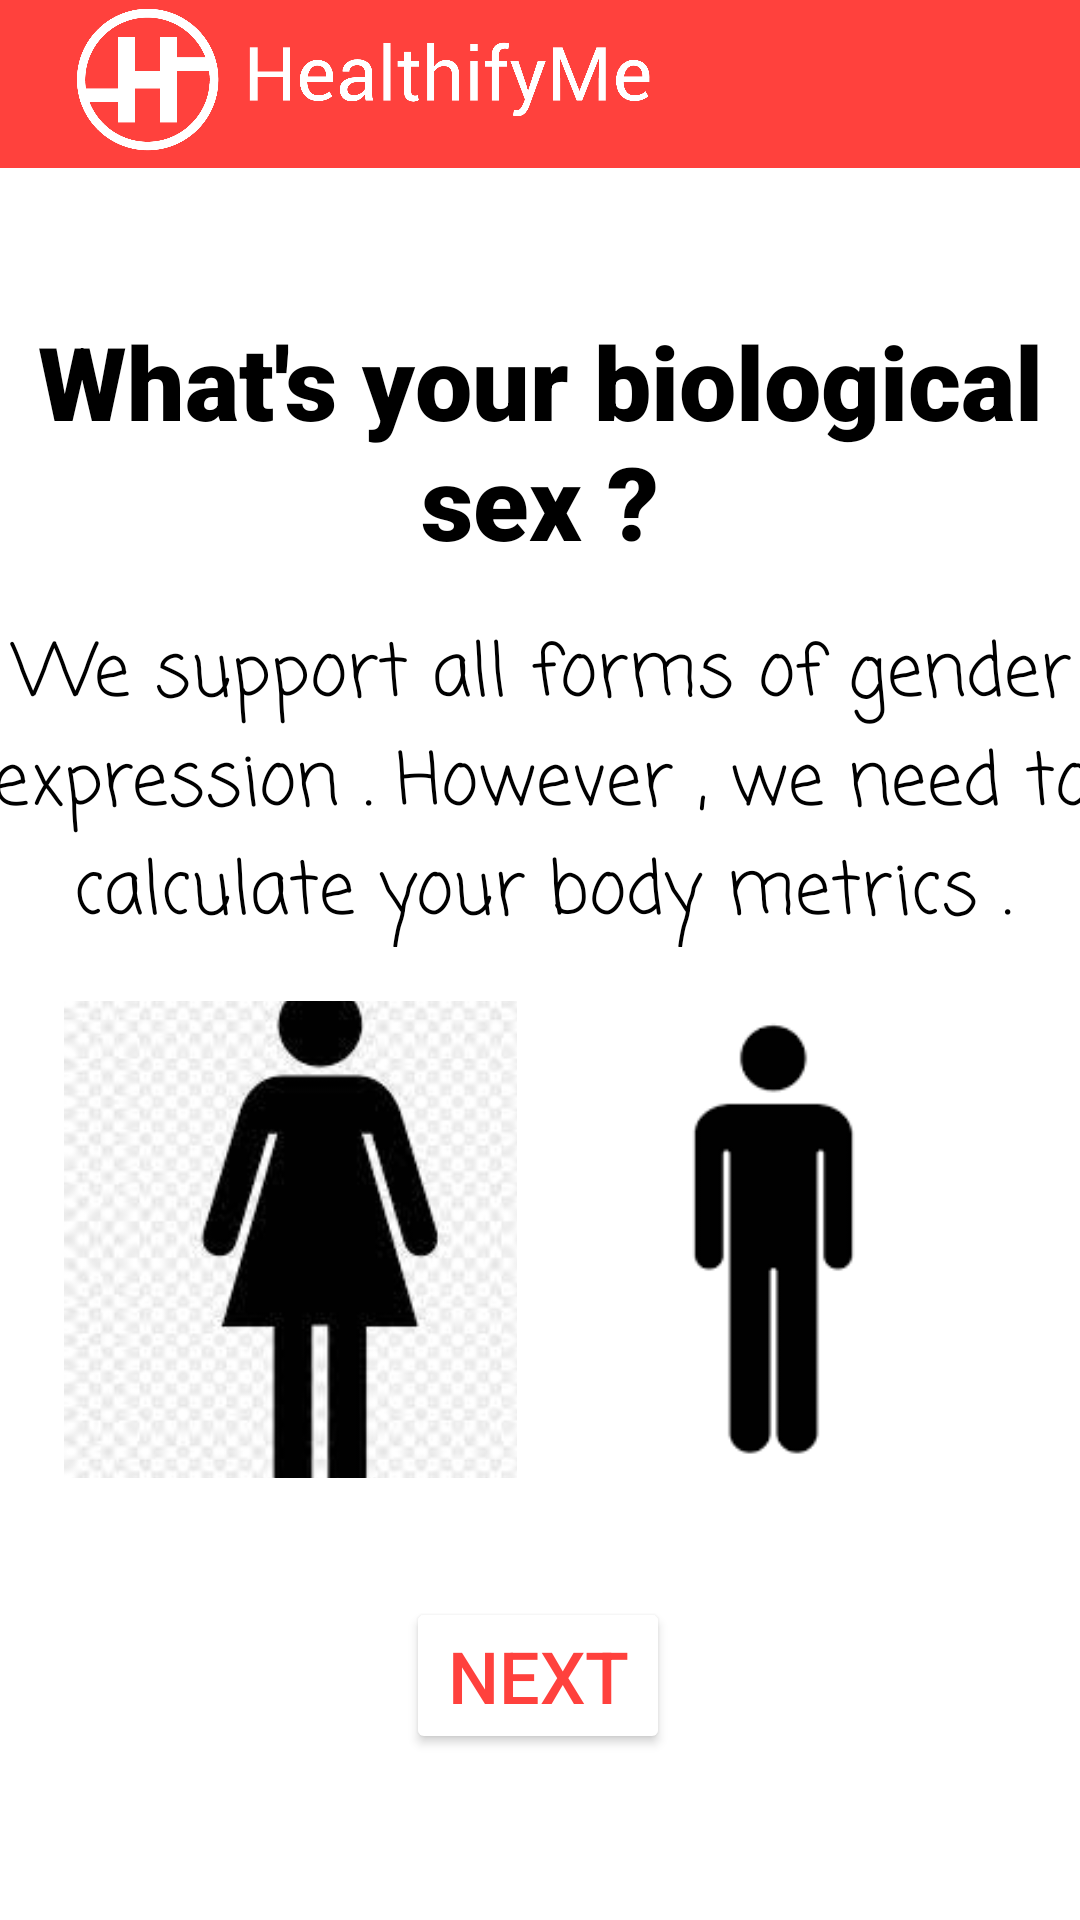

This screen was rendered from an Android layout file. Write that file and the resources it references.
<!-- AndroidManifest.xml: application theme Theme.WeightTracker2 -->
<!-- res/layout/activity_main_activity5_gender.xml -->
<?xml version="1.0" encoding="utf-8"?>
<androidx.constraintlayout.widget.ConstraintLayout xmlns:android="http://schemas.android.com/apk/res/android"
    xmlns:app="http://schemas.android.com/apk/res-auto"
    xmlns:tools="http://schemas.android.com/tools"
    android:layout_width="match_parent"
    android:layout_height="match_parent"
    tools:context=".MainActivity5_gender">

    <androidx.appcompat.widget.Toolbar
        android:id="@+id/toolbar"
        android:layout_width="match_parent"
        android:layout_height="?attr/actionBarSize"
        android:background="@color/red"
        tools:ignore="MissingConstraints" >
        <androidx.constraintlayout.widget.ConstraintLayout
            android:layout_width="110dp"
            android:layout_height="wrap_content">

        </androidx.constraintlayout.widget.ConstraintLayout>
    </androidx.appcompat.widget.Toolbar>

    <TextView
        android:id="@+id/textView13"
        android:layout_width="wrap_content"
        android:layout_height="wrap_content"
        android:fontFamily="sans-serif-black"
        android:text="What's your biological sex ?"
        android:textAlignment="center"
        android:textColor="#000"
        android:textSize="34sp"
        app:layout_constraintBottom_toBottomOf="parent"
        app:layout_constraintEnd_toEndOf="parent"
        app:layout_constraintHorizontal_bias="0.0"
        app:layout_constraintStart_toStartOf="parent"
        app:layout_constraintTop_toTopOf="parent"
        app:layout_constraintVertical_bias="0.188" />

    <TextView
        android:id="@+id/textView14"
        android:layout_width="370dp"
        android:layout_height="109dp"
        android:fontFamily="casual"
        android:text="We support all forms of gender expression . However , we need to calculate your body metrics ."
        android:textAlignment="center"
        android:textColor="#000"
        android:textSize="24sp"
        app:layout_constraintBottom_toBottomOf="parent"
        app:layout_constraintEnd_toEndOf="parent"
        app:layout_constraintHorizontal_bias="0.487"
        app:layout_constraintStart_toStartOf="parent"
        app:layout_constraintTop_toTopOf="parent"
        app:layout_constraintVertical_bias="0.389" />

    <Button
        android:id="@+id/button3"
        android:layout_width="wrap_content"
        android:layout_height="wrap_content"
        android:text="next"
        android:textSize="24sp"
        android:textColor="@color/red"
        android:backgroundTint="@color/white"

        app:layout_constraintBottom_toBottomOf="parent"
        app:layout_constraintEnd_toEndOf="parent"
        app:layout_constraintHorizontal_bias="0.498"
        app:layout_constraintStart_toStartOf="parent"
        app:layout_constraintTop_toTopOf="parent"
        app:layout_constraintVertical_bias="0.906" />

    <ImageButton
        android:id="@+id/imageButton"
        android:layout_width="171dp"
        android:layout_height="159dp"
        android:scaleType="centerCrop"
        android:src="@drawable/female1"
        android:background="@color/white"
        app:layout_constraintBottom_toBottomOf="parent"
        app:layout_constraintEnd_toEndOf="parent"
        app:layout_constraintHorizontal_bias="0.112"
        app:layout_constraintStart_toStartOf="parent"
        app:layout_constraintTop_toTopOf="parent"
        app:layout_constraintVertical_bias="0.694" />

    <ImageButton
        android:id="@+id/imageButton2"
        android:layout_width="171dp"
        android:layout_height="159dp"
        android:scaleType="centerCrop"
        android:src="@drawable/men1"
        android:background="@color/white"
        app:layout_constraintBottom_toBottomOf="parent"
        app:layout_constraintEnd_toEndOf="parent"
        app:layout_constraintHorizontal_bias="0.912"
        app:layout_constraintStart_toStartOf="parent"
        app:layout_constraintTop_toTopOf="parent"
        app:layout_constraintVertical_bias="0.694" />

    <ImageView
        android:layout_width="242dp"
        android:layout_height="53dp"
        android:src="@drawable/icon5"
        tools:layout_editor_absoluteX="0dp"
        tools:layout_editor_absoluteY="0dp" />

</androidx.constraintlayout.widget.ConstraintLayout>
<!-- resources referenced by this layout -->
<resources>
  <color name="red">#ff413d</color>
  <color name="white">#FFFFFFFF</color>
  <!-- drawable female1: jpeg bitmap (drawable, 5588 bytes) -->
  <!-- drawable icon5: png bitmap (drawable, 39109 bytes) -->
  <!-- drawable men1: png bitmap (drawable, 2449 bytes) -->
  <style name="Theme.WeightTracker2" parent="Theme.MaterialComponents.DayNight.NoActionBar">
          
          <item name="colorPrimary">@color/white</item>
          <item name="colorPrimaryVariant">@color/white</item>
          <item name="colorOnPrimary">@color/white</item>
          
          <item name="colorSecondary">@color/teal_200</item>
          <item name="colorSecondaryVariant">@color/teal_700</item>
          <item name="colorOnSecondary">@color/black</item>
          
          <item name="android:statusBarColor">?attr/colorPrimaryVariant</item>
          
      </style>
  <color name="teal_200">#FF03DAC5</color>
  <color name="teal_700">#FF018786</color>
  <color name="black">#FF000000</color>
</resources>
